Image classification data set "datos" (Go-Birds-Dev/Go_birds on GitHub). Class labels (10): ara ararauna, chroicocephalus ridibundus, eubucco bourcierii, laterallus albigularis, melanerpes formicivorus, patagioenas subvinacea, platalea ajaja, rynchops niger, theristicus caudatus, vultur gryphus.

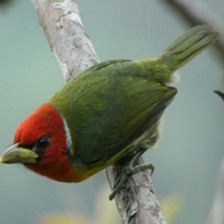
Label: eubucco bourcierii

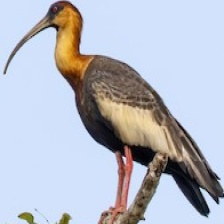
Label: theristicus caudatus

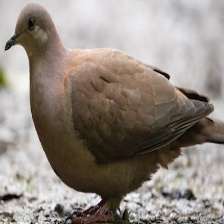
Label: patagioenas subvinacea

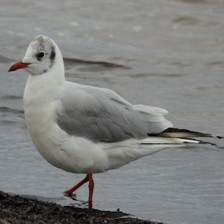
Label: chroicocephalus ridibundus

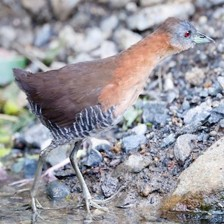
Label: laterallus albigularis

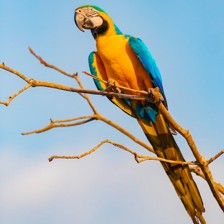
Label: ara ararauna
